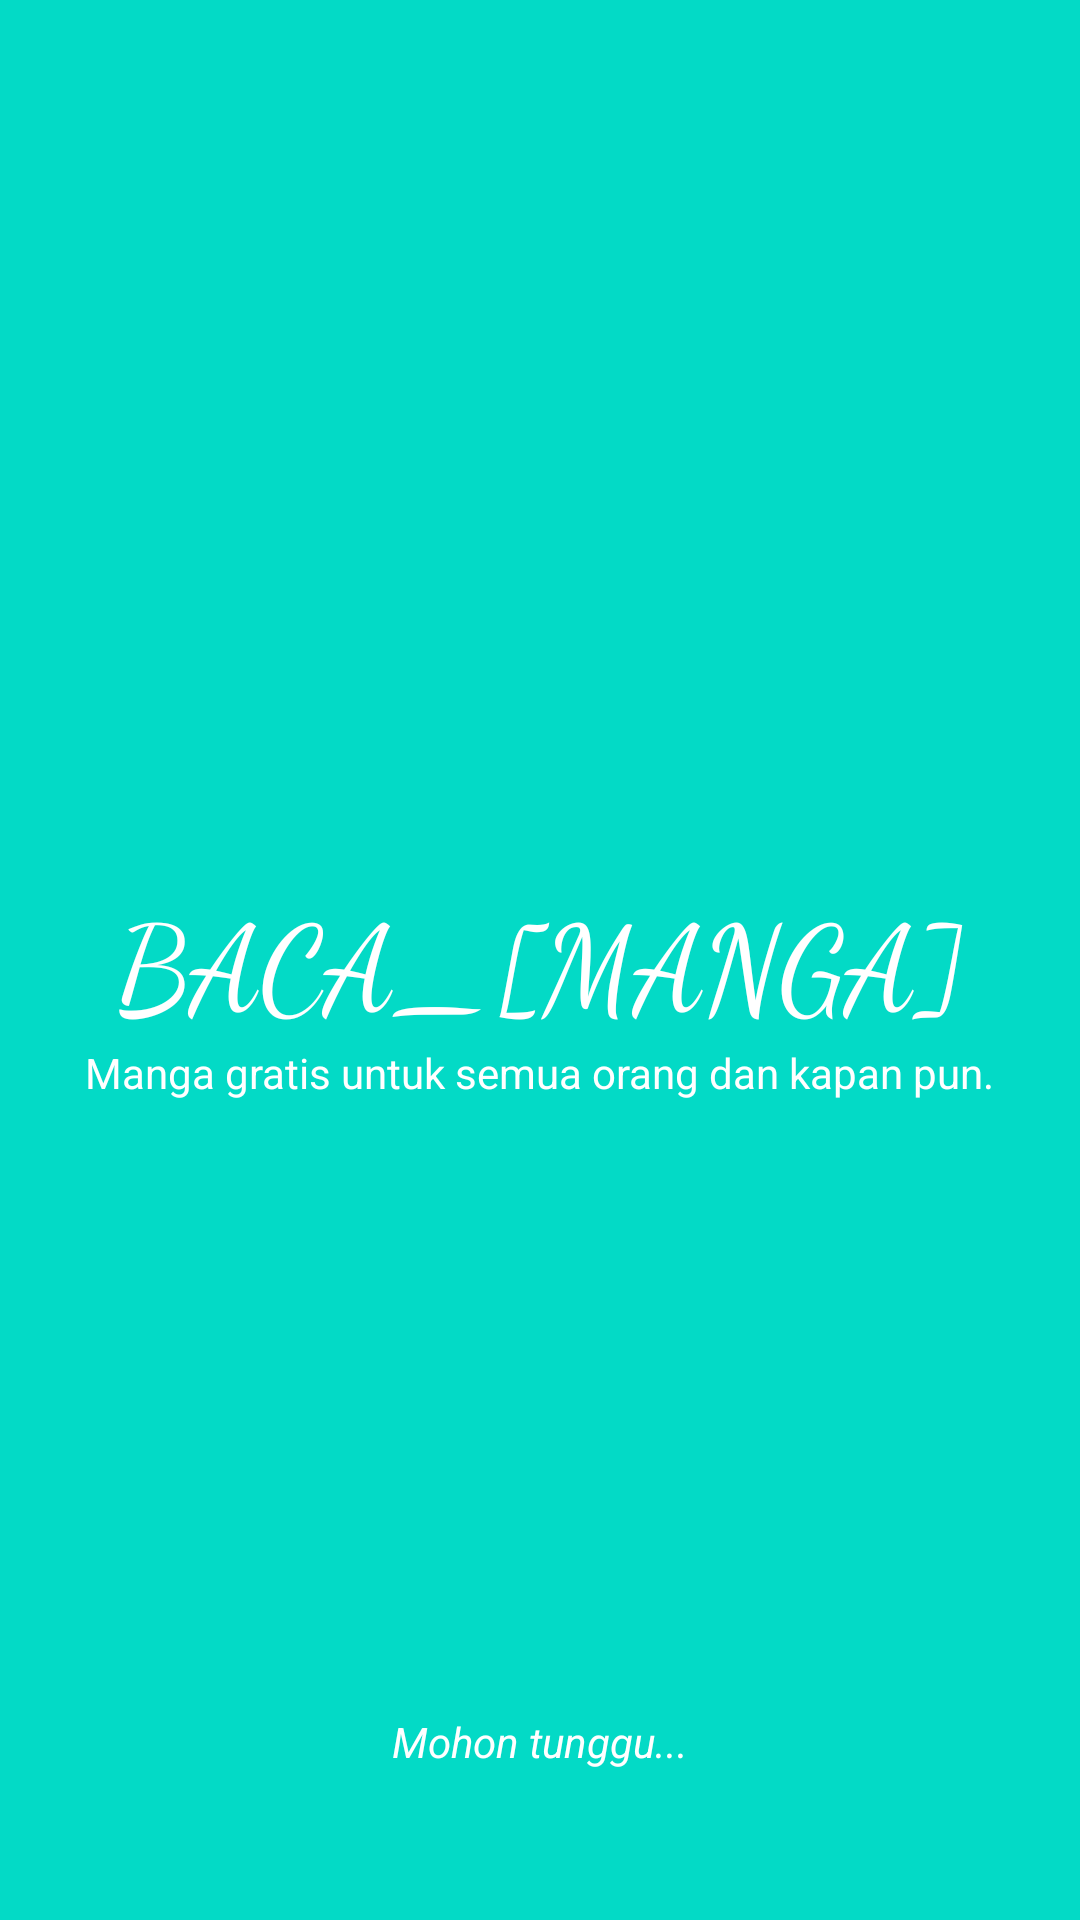

Write the Android layout XML for this screen, with the resource values it uses.
<!-- AndroidManifest.xml: application theme Theme.MyJetpackTrainingLesson -->
<!-- res/layout/activity_splash.xml -->
<?xml version="1.0" encoding="utf-8"?>
<androidx.constraintlayout.widget.ConstraintLayout xmlns:android="http://schemas.android.com/apk/res/android"
    xmlns:app="http://schemas.android.com/apk/res-auto"
    xmlns:tools="http://schemas.android.com/tools"
    android:layout_width="match_parent"
    android:layout_height="match_parent"
    android:background="@color/design_default_color_secondary"
    tools:context=".view.activities.SplashActivity"
    android:id="@+id/splash_root"
    >
    <TextView
        android:id="@+id/splash_screen_textview"
        android:layout_width="wrap_content"
        android:layout_height="wrap_content"
        android:text="@string/splash_screen_text"
        app:layout_constraintTop_toTopOf="parent"
        app:layout_constraintBottom_toBottomOf="parent"
        app:layout_constraintStart_toStartOf="parent"
        app:layout_constraintEnd_toEndOf="parent"
        android:textSize="@dimen/text_splash"
        android:fontFamily="cursive"
        android:textColor="@color/design_default_color_on_primary"
        />
    <TextView
        android:id="@+id/splash_caption_textview"
        android:layout_width="wrap_content"
        android:layout_height="wrap_content"
        app:layout_constraintTop_toBottomOf="@+id/splash_screen_textview"
        android:text="@string/splash_caption_text"
        app:layout_constraintStart_toStartOf="parent"
        app:layout_constraintEnd_toEndOf="parent"
        android:textColor="@color/design_default_color_on_primary"
        android:textSize="@dimen/text_normal_bigger"
        />
    <TextView
        android:id="@+id/splash_loading_text"
        android:layout_width="wrap_content"
        android:layout_height="wrap_content"
        android:text="@string/mohon_tunggu_text"
        android:textColor="@color/design_default_color_on_primary"
        android:textSize="@dimen/text_normal_bigger"
        android:textStyle="italic"
        app:layout_constraintBottom_toBottomOf="parent"
        app:layout_constraintStart_toStartOf="parent"
        app:layout_constraintEnd_toEndOf="parent"
        android:layout_marginBottom="50dp"
        />
    <View
        android:layout_width="match_parent"
        android:layout_height="0dp"
        app:layout_constraintBottom_toBottomOf="parent"
        android:visibility="gone"
        />
</androidx.constraintlayout.widget.ConstraintLayout>
<!-- resources referenced by this layout -->
<resources>
  <dimen name="text_normal_bigger">14sp</dimen>
  <dimen name="text_splash">40sp</dimen>
  <string name="mohon_tunggu_text">Mohon tunggu...</string>
  <string name="splash_caption_text">Manga gratis untuk semua orang dan kapan pun.</string>
  <string name="splash_screen_text">BACA_[MANGA]</string>
  <style name="Theme.MyJetpackTrainingLesson" parent="Theme.MaterialComponents.DayNight.NoActionBar">
          
          <item name="colorPrimary">@color/teal_200</item>
          <item name="colorPrimaryVariant">@color/teal_700</item>
          <item name="colorOnPrimary">@color/white</item>
          
          <item name="colorSecondary">@color/teal_200</item>
          <item name="colorSecondaryVariant">@color/teal_700</item>
          <item name="colorOnSecondary">@color/black</item>
          
          <item name="android:statusBarColor" tools:targetApi="l">?attr/colorPrimaryVariant</item>
          
      </style>
  <color name="teal_200">#FF03DAC5</color>
  <color name="teal_700">#FF018786</color>
  <color name="white">#FFFFFFFF</color>
  <color name="black">#FF000000</color>
</resources>
